The GitHub repository RuihaoW/Sonar_Camera_Dataset-SCD- contains a labelled image folder "dataset" with 2 categories: foliage, gap. Examples follow, each with its label.

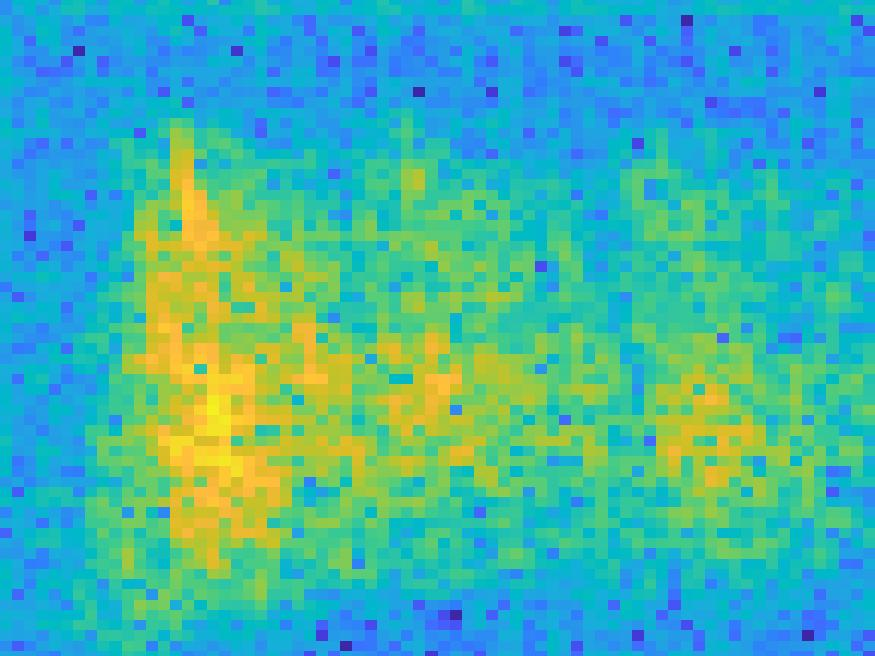
Label: foliage

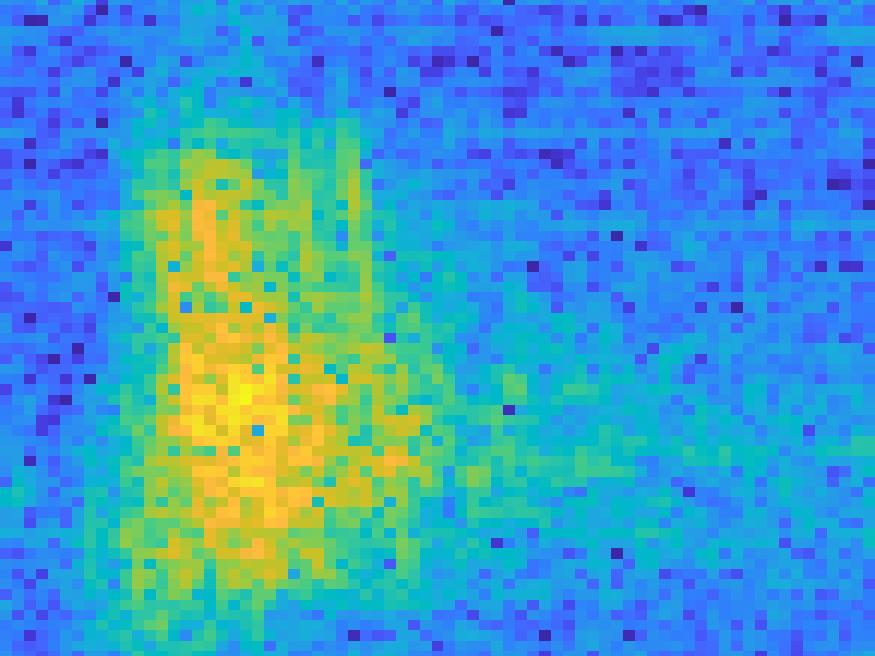
Label: gap

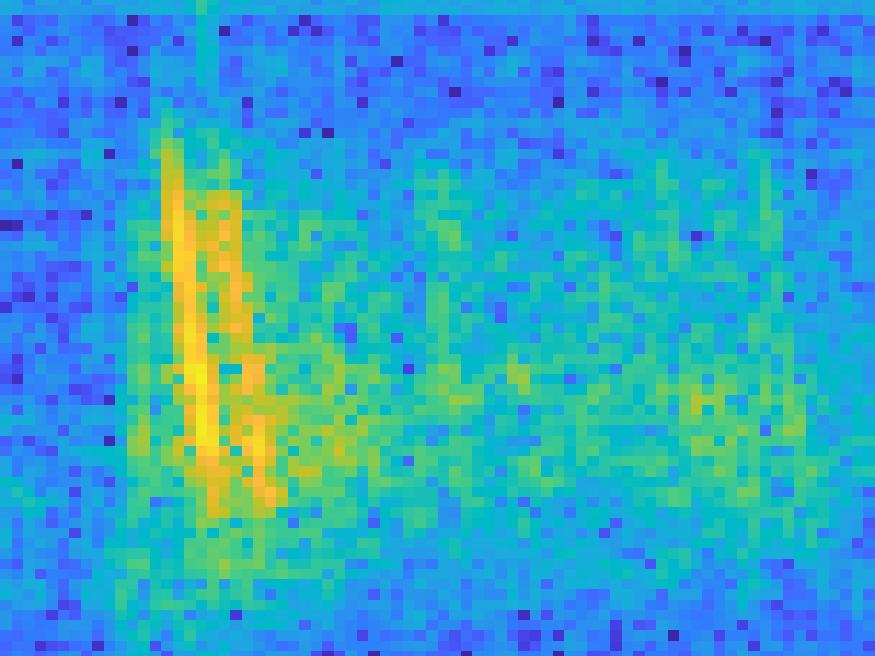
Label: foliage

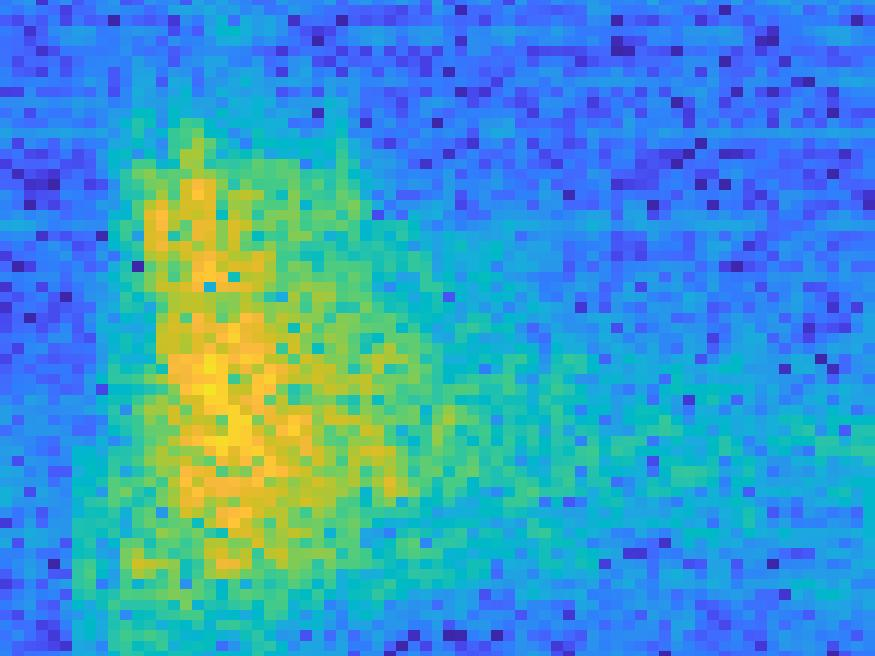
Label: gap

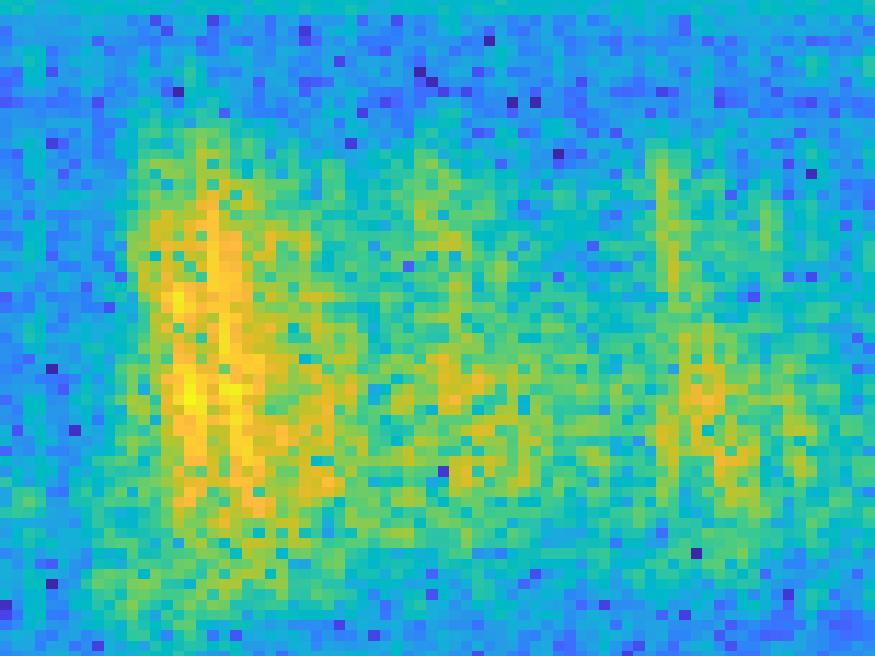
Label: foliage

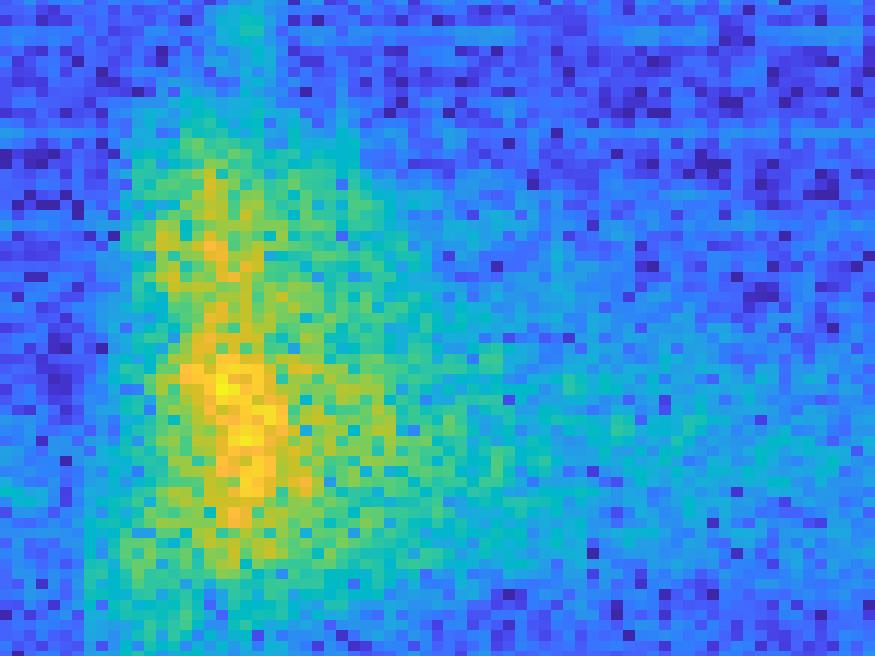
Label: gap
